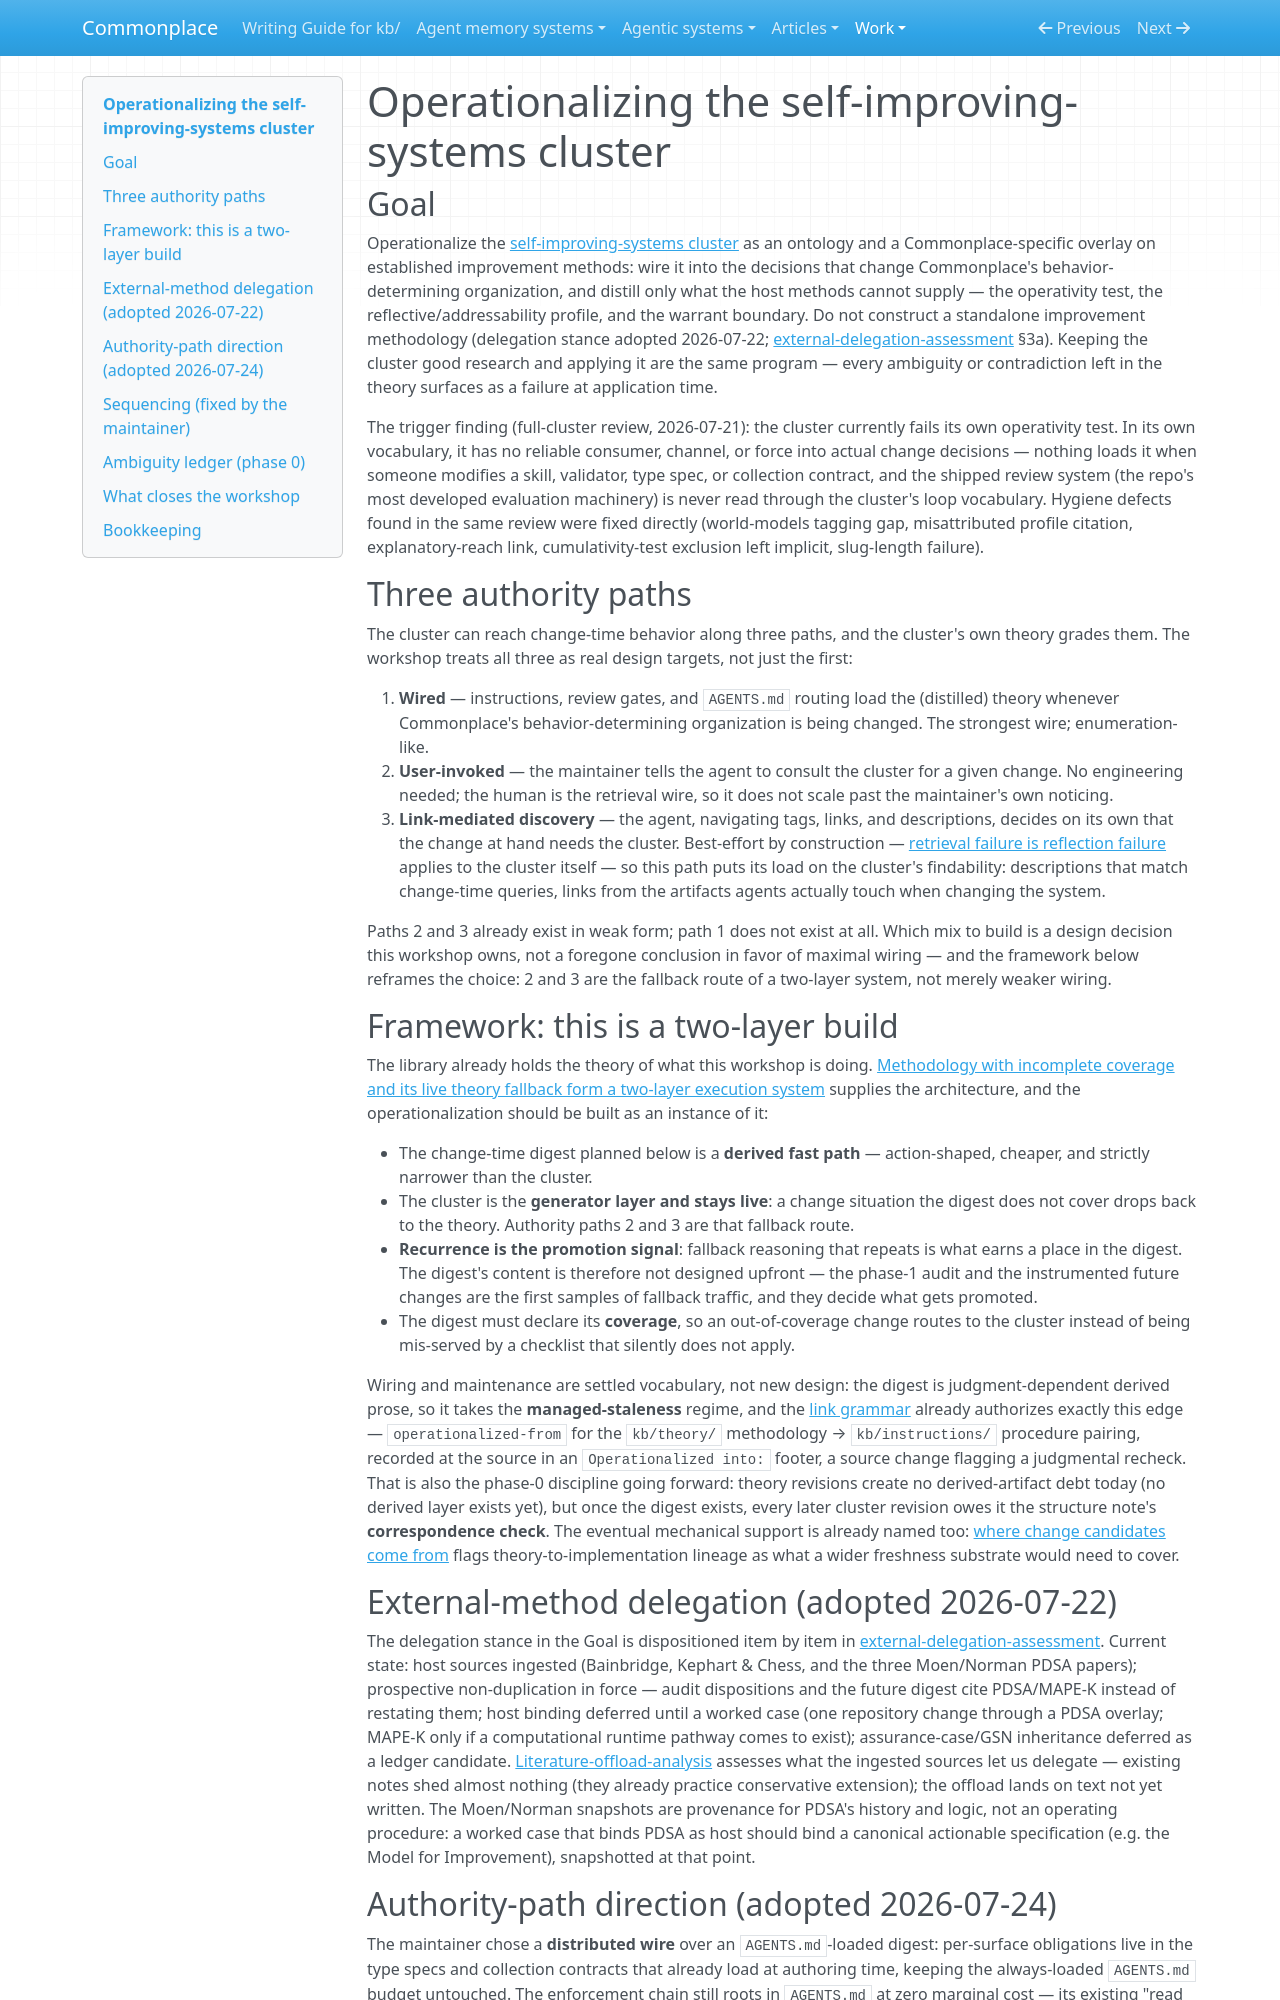

repository: zby/commonplace · page: work/self-improvement-cluster-operationalization/index.html · generator: mkdocs

# Operationalizing the self-improving-systems cluster

## Goal

Operationalize the [self-improving-systems cluster](../../tags/self-improving-systems-README.md) as an ontology and a Commonplace-specific overlay on established improvement methods: wire it into the decisions that change Commonplace's behavior-determining organization, and distill only what the host methods cannot supply — the operativity test, the reflective/addressability profile, and the warrant boundary. Do not construct a standalone improvement methodology (delegation stance adopted 2026-07-22; [external-delegation-assessment](./external-delegation-assessment.md) §3a). Keeping the cluster good research and applying it are the same program — every ambiguity or contradiction left in the theory surfaces as a failure at application time.

The trigger finding (full-cluster review, 2026-07-21): the cluster currently fails its own operativity test. In its own vocabulary, it has no reliable consumer, channel, or force into actual change decisions — nothing loads it when someone modifies a skill, validator, type spec, or collection contract, and the shipped review system (the repo's most developed evaluation machinery) is never read through the cluster's loop vocabulary. Hygiene defects found in the same review were fixed directly (world-models tagging gap, misattributed profile citation, explanatory-reach link, cumulativity-test exclusion left implicit, slug-length failure).

## Three authority paths

The cluster can reach change-time behavior along three paths, and the cluster's own theory grades them. The workshop treats all three as real design targets, not just the first:

1. **Wired** — instructions, review gates, and `AGENTS.md` routing load the (distilled) theory whenever Commonplace's behavior-determining organization is being changed. The strongest wire; enumeration-like.
2. **User-invoked** — the maintainer tells the agent to consult the cluster for a given change. No engineering needed; the human is the retrieval wire, so it does not scale past the maintainer's own noticing.
3. **Link-mediated discovery** — the agent, navigating tags, links, and descriptions, decides on its own that the change at hand needs the cluster. Best-effort by construction — [retrieval failure is reflection failure](../../theory/a-retrieval-miss-is-a-local-reflective-path-failure.md) applies to the cluster itself — so this path puts its load on the cluster's findability: descriptions that match change-time queries, links from the artifacts agents actually touch when changing the system.

Paths 2 and 3 already exist in weak form; path 1 does not exist at all. Which mix to build is a design decision this workshop owns, not a foregone conclusion in favor of maximal wiring — and the framework below reframes the choice: 2 and 3 are the fallback route of a two-layer system, not merely weaker wiring.

## Framework: this is a two-layer build

The library already holds the theory of what this workshop is doing. [Methodology with incomplete coverage and its live theory fallback form a two-layer execution system](../../theory/theory-and-methodology-form-a-two-layer-execution-system.md) supplies the architecture, and the operationalization should be built as an instance of it:

- The change-time digest planned below is a **derived fast path** — action-shaped, cheaper, and strictly narrower than the cluster.
- The cluster is the **generator layer and stays live**: a change situation the digest does not cover drops back to the theory. Authority paths 2 and 3 are that fallback route.
- **Recurrence is the promotion signal**: fallback reasoning that repeats is what earns a place in the digest. The digest's content is therefore not designed upfront — the phase-1 audit and the instrumented future changes are the first samples of fallback traffic, and they decide what gets promoted.
- The digest must declare its **coverage**, so an out-of-coverage change routes to the cluster instead of being mis-served by a checklist that silently does not apply.

Wiring and maintenance are settled vocabulary, not new design: the digest is judgment-dependent derived prose, so it takes the **managed-staleness** regime, and the [link grammar](../../reference/link-vocabulary.md#lineage-semantics) already authorizes exactly this edge — `operationalized-from` for the `kb/theory/` methodology → `kb/instructions/` procedure pairing, recorded at the source in an `Operationalized into:` footer, a source change flagging a judgmental recheck. That is also the phase-0 discipline going forward: theory revisions create no derived-artifact debt today (no derived layer exists yet), but once the digest exists, every later cluster revision owes it the structure note's **correspondence check**. The eventual mechanical support is already named too: [where change candidates come from](../../reference/case-studies/where-change-candidates-come-from-in-commonplace.md) flags theory-to-implementation lineage as what a wider freshness substrate would need to cover.

## External-method delegation (adopted 2026-07-22)

The delegation stance in the Goal is dispositioned item by item in [external-delegation-assessment](./external-delegation-assessment.md). Current state: host sources ingested (Bainbridge, Kephart & Chess, and the three Moen/Norman PDSA papers); prospective non-duplication in force — audit dispositions and the future digest cite PDSA/MAPE-K instead of restating them; host binding deferred until a worked case (one repository change through a PDSA overlay; MAPE-K only if a computational runtime pathway comes to exist); assurance-case/GSN inheritance deferred as a ledger candidate. [Literature-offload-analysis](./literature-offload-analysis.md) assesses what the ingested sources let us delegate — existing notes shed almost nothing (they already practice conservative extension); the offload lands on text not yet written. The Moen/Norman snapshots are provenance for PDSA's history and logic, not an operating procedure: a worked case that binds PDSA as host should bind a canonical actionable specification (e.g. the Model for Improvement), snapshotted at that point.
